Image classification data set "food11_augmented" (NorwegianIcecube/DNN_AE_GAN on GitHub). Class labels (11): bread, dairy product, dessert, egg, fried food, meat, noodles pasta, rice, seafood, soup, vegetable fruit.

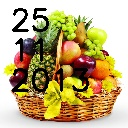
Label: vegetable fruit

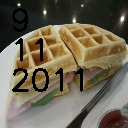
Label: dessert

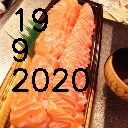
Label: seafood

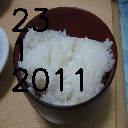
Label: rice

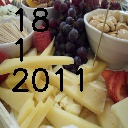
Label: dairy product

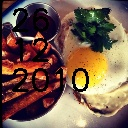
Label: egg
